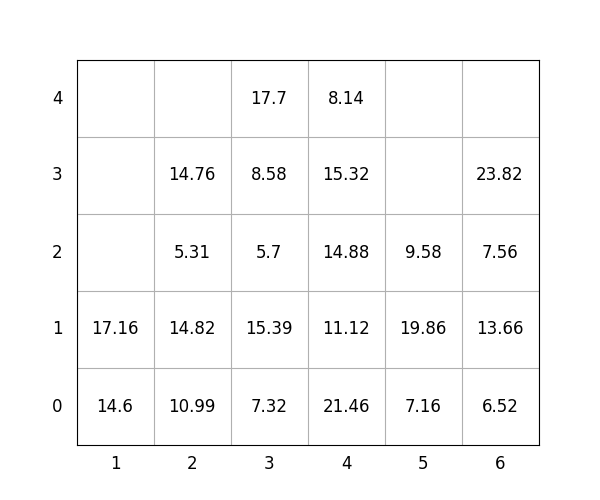

The data file committed next to this chart (first rows):
idx, loc_x, loc_y, loc_z, weight, group, score, seq, reloc, size(ft)
1, 4, 0, 0, 21.46, 0, 21.46, 0, 0, 20
2, 4, 0, 1, 11.12, 2, 211.1, 0, 0, 20
3, 1, 0, 0, 14.6, 1, 114.6, 0, 0, 20
4, 4, 0, 2, 14.88, 2, 214.9, 1, 0, 20
5, 2, 0, 0, 10.99, 0, 10.99, 2, 0, 20
6, 2, 0, 1, 14.82, 1, 114.8, 3, 0, 20
7, 5, 0, 0, 7.16, 1, 107.2, 4, 0, 20
8, 3, 0, 0, 7.32, 0, 7.32, 5, 0, 20
9, 5, 0, 1, 19.86, 2, 219.9, 6, 0, 20
10, 4, 0, 3, 15.32, 2, 215.3, 7, 0, 20
11, 2, 0, 2, 5.31, 2, 205.3, 8, 0, 20
12, 3, 0, 1, 15.39, 0, 15.39, 9, 0, 20
13, 2, 0, 3, 14.76, 2, 214.8, 10, 0, 20
14, 6, 0, 0, 6.52, 0, 6.52, 11, 0, 20
15, 6, 0, 1, 13.66, 0, 13.66, 12, 0, 20
16, 1, 0, 1, 17.16, 1, 117.2, 13, 0, 20
17, 4, 0, 4, 8.14, 3, 308.1, 14, 0, 20
18, 6, 0, 2, 7.56, 1, 107.6, 15, 0, 20
19, 5, 0, 2, 9.58, 3, 309.6, 16, 0, 20
20, 3, 0, 2, 5.7, 1, 105.7, 17, 0, 20
21, 3, 0, 3, 8.58, 1, 108.6, 18, 0, 20
22, 6, 0, 3, 23.82, 1, 123.8, 19, 0, 20
23, 3, 0, 4, 17.7, 2, 217.7, 20, 0, 20
